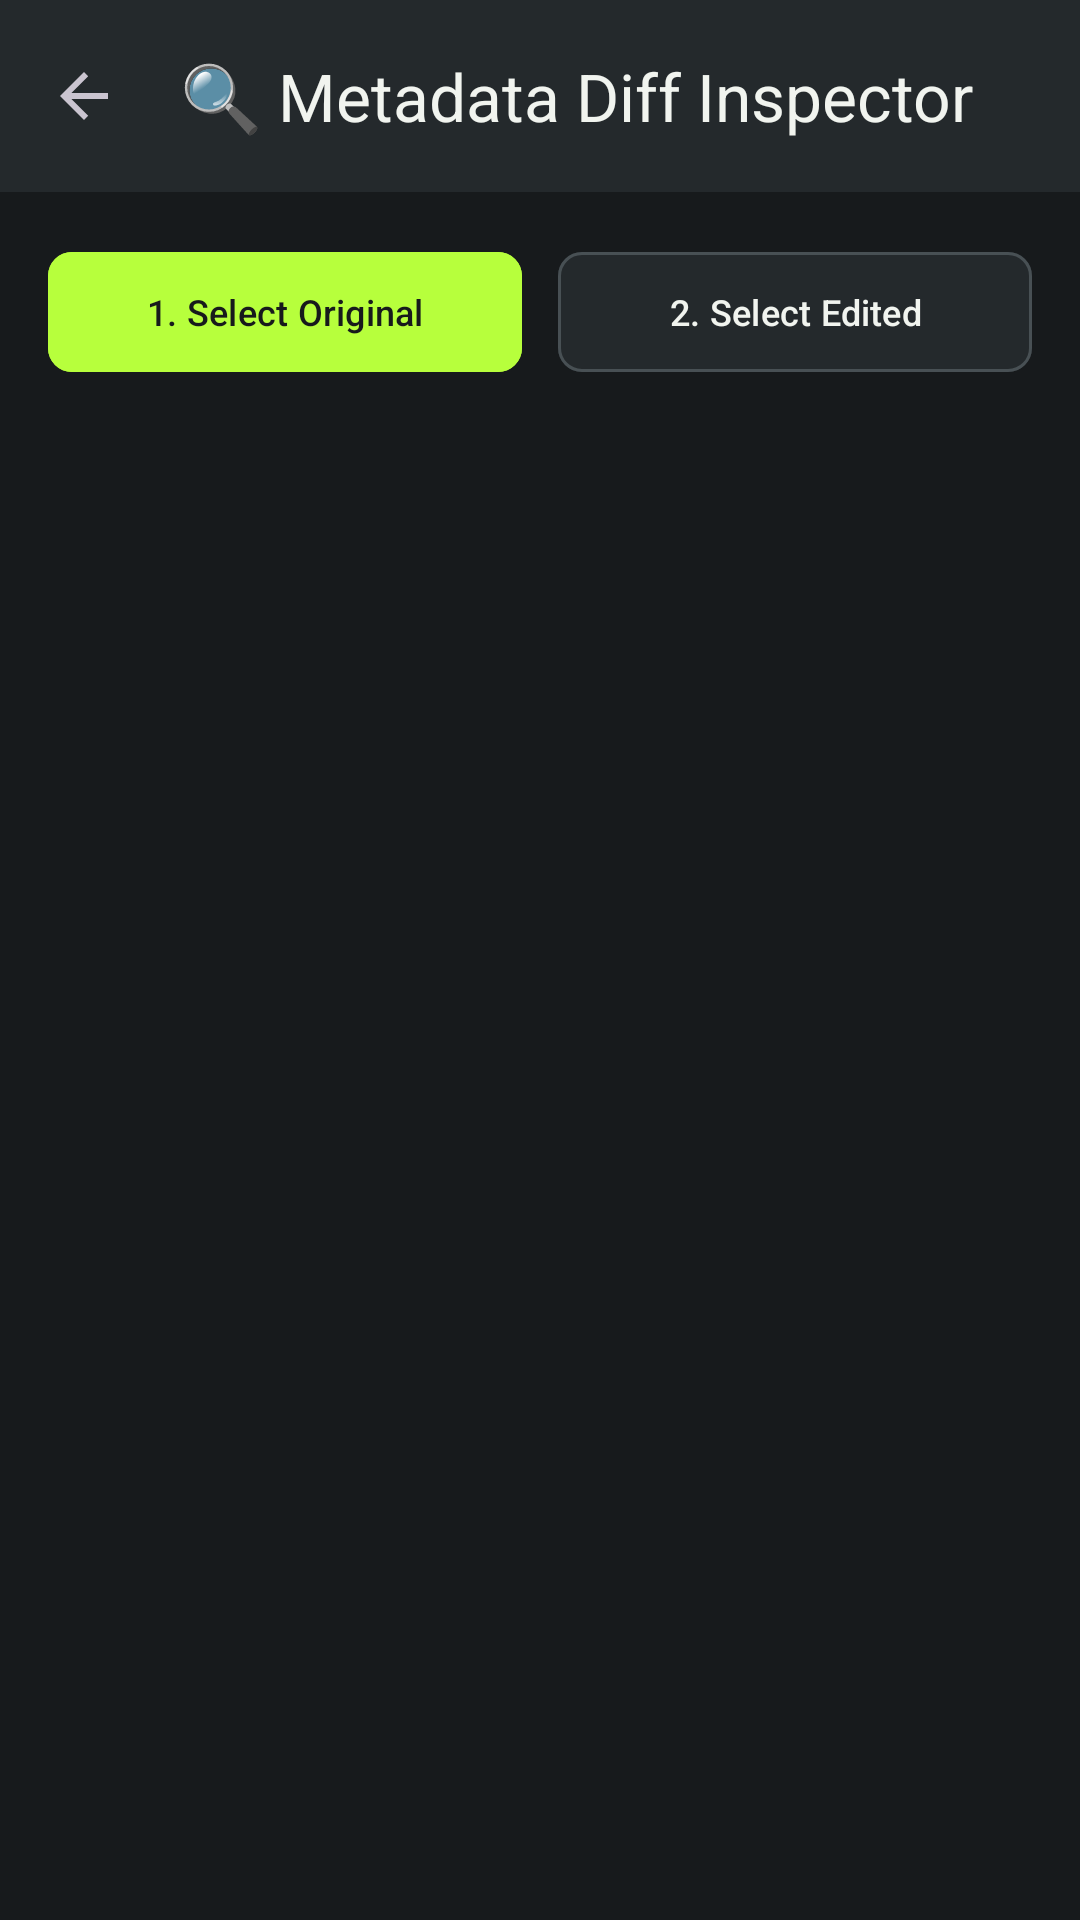

Android layout source for this screen:
<!-- AndroidManifest.xml: application theme Theme.PhotoForge -->
<!-- res/layout/activity_diff_inspector.xml -->
<?xml version="1.0" encoding="utf-8"?>
<androidx.coordinatorlayout.widget.CoordinatorLayout xmlns:android="http://schemas.android.com/apk/res/android"
    xmlns:app="http://schemas.android.com/apk/res-auto"
    android:layout_width="match_parent"
    android:layout_height="match_parent"
    android:background="@color/bg_dark">

    <com.google.android.material.appbar.AppBarLayout
        android:layout_width="match_parent"
        android:layout_height="wrap_content"
        android:background="@color/surface_dark">

        <androidx.appcompat.widget.Toolbar
            android:id="@+id/toolbar"
            android:layout_width="match_parent"
            android:layout_height="?attr/actionBarSize"
            app:navigationIcon="?attr/homeAsUpIndicator"
            app:title="🔍 Metadata Diff Inspector"
            app:titleTextColor="@color/text_primary" />
    </com.google.android.material.appbar.AppBarLayout>

    <androidx.core.widget.NestedScrollView
        android:layout_width="match_parent"
        android:layout_height="match_parent"
        app:layout_behavior="@string/appbar_scrolling_view_behavior">

        <LinearLayout
            android:layout_width="match_parent"
            android:layout_height="wrap_content"
            android:orientation="vertical"
            android:padding="16dp">

            <LinearLayout
                android:layout_width="match_parent"
                android:layout_height="wrap_content"
                android:orientation="horizontal">

                <com.google.android.material.button.MaterialButton
                    android:id="@+id/btnSelectOriginal"
                    android:layout_width="0dp"
                    android:layout_height="wrap_content"
                    android:layout_marginEnd="6dp"
                    android:layout_weight="1"
                    android:backgroundTint="@color/accent_cyan"
                    android:text="1. Select Original"
                    android:textColor="@color/bg_dark"
                    android:textSize="12sp"
                    app:cornerRadius="8dp" />

                <com.google.android.material.button.MaterialButton
                    android:id="@+id/btnSelectEdited"
                    android:layout_width="0dp"
                    android:layout_height="wrap_content"
                    android:layout_marginStart="6dp"
                    android:layout_weight="1"
                    android:backgroundTint="@color/surface_dark"
                    android:text="2. Select Edited"
                    android:textColor="@color/text_primary"
                    android:textSize="12sp"
                    app:cornerRadius="8dp"
                    app:strokeColor="@color/border_dark"
                    app:strokeWidth="1dp" />
            </LinearLayout>

            
            <LinearLayout
                android:id="@+id/layoutDiffContent"
                android:layout_width="match_parent"
                android:layout_height="wrap_content"
                android:layout_marginTop="16dp"
                android:orientation="vertical"
                android:visibility="gone">

                
                <com.google.android.material.card.MaterialCardView
                    android:layout_width="match_parent"
                    android:layout_height="wrap_content"
                    android:layout_marginBottom="12dp"
                    app:cardBackgroundColor="@color/card_dark"
                    app:cardCornerRadius="10dp"
                    app:strokeColor="@color/accent_green"
                    app:strokeWidth="1dp">

                    <LinearLayout
                        android:layout_width="match_parent"
                        android:layout_height="wrap_content"
                        android:orientation="vertical"
                        android:padding="14dp">

                        <TextView
                            android:id="@+id/tvCopiedHeader"
                            android:layout_width="wrap_content"
                            android:layout_height="wrap_content"
                            android:text="📥 Copied from Original (Provenance)"
                            android:textColor="@color/accent_green"
                            android:textSize="13sp"
                            android:textStyle="bold" />

                        <TextView
                            android:id="@+id/tvCopiedDetails"
                            android:layout_width="wrap_content"
                            android:layout_height="wrap_content"
                            android:layout_marginTop="6dp"
                            android:textColor="@color/text_primary"
                            android:textSize="12sp" />
                    </LinearLayout>
                </com.google.android.material.card.MaterialCardView>

                
                <com.google.android.material.card.MaterialCardView
                    android:layout_width="match_parent"
                    android:layout_height="wrap_content"
                    android:layout_marginBottom="12dp"
                    app:cardBackgroundColor="@color/card_dark"
                    app:cardCornerRadius="10dp"
                    app:strokeColor="@color/accent_blue"
                    app:strokeWidth="1dp">

                    <LinearLayout
                        android:layout_width="match_parent"
                        android:layout_height="wrap_content"
                        android:orientation="vertical"
                        android:padding="14dp">

                        <TextView
                            android:id="@+id/tvPreservedHeader"
                            android:layout_width="wrap_content"
                            android:layout_height="wrap_content"
                            android:text="🛡️ Preserved from Edited Target"
                            android:textColor="@color/accent_blue"
                            android:textSize="13sp"
                            android:textStyle="bold" />

                        <TextView
                            android:id="@+id/tvPreservedDetails"
                            android:layout_width="wrap_content"
                            android:layout_height="wrap_content"
                            android:layout_marginTop="6dp"
                            android:textColor="@color/text_primary"
                            android:textSize="12sp" />
                    </LinearLayout>
                </com.google.android.material.card.MaterialCardView>

                
                <com.google.android.material.card.MaterialCardView
                    android:id="@+id/cardWarnings"
                    android:layout_width="match_parent"
                    android:layout_height="wrap_content"
                    android:layout_marginBottom="12dp"
                    android:visibility="gone"
                    app:cardBackgroundColor="@color/card_dark"
                    app:cardCornerRadius="10dp"
                    app:strokeColor="@color/accent_yellow"
                    app:strokeWidth="1dp">

                    <LinearLayout
                        android:layout_width="match_parent"
                        android:layout_height="wrap_content"
                        android:orientation="vertical"
                        android:padding="14dp">

                        <TextView
                            android:layout_width="wrap_content"
                            android:layout_height="wrap_content"
                            android:text="⚠️ Privacy &amp; Continuity Warnings"
                            android:textColor="@color/accent_yellow"
                            android:textSize="13sp"
                            android:textStyle="bold" />

                        <TextView
                            android:id="@+id/tvWarningsDetails"
                            android:layout_width="wrap_content"
                            android:layout_height="wrap_content"
                            android:layout_marginTop="6dp"
                            android:textColor="@color/text_primary"
                            android:textSize="12sp" />
                    </LinearLayout>
                </com.google.android.material.card.MaterialCardView>

                <com.google.android.material.button.MaterialButton
                    android:id="@+id/btnApplyDiff"
                    android:layout_width="match_parent"
                    android:layout_height="wrap_content"
                    android:layout_marginTop="8dp"
                    android:backgroundTint="@color/accent_green"
                    android:text="Apply Provenance &amp; Save"
                    android:textColor="@color/bg_dark"
                    app:cornerRadius="8dp" />
            </LinearLayout>
        </LinearLayout>
    </androidx.core.widget.NestedScrollView>
</androidx.coordinatorlayout.widget.CoordinatorLayout>
<!-- resources referenced by this layout -->
<resources>
  <color name="accent_blue">#62C3FF</color>
  <color name="accent_cyan">#B7FF3C</color>
  <color name="accent_green">#B7FF3C</color>
  <color name="accent_yellow">#FFC857</color>
  <color name="bg_dark">#171A1C</color>
  <color name="border_dark">#485054</color>
  <color name="card_dark">#24292C</color>
  <color name="surface_dark">#24292C</color>
  <color name="text_primary">#F1F4EF</color>
  <style name="Theme.PhotoForge" parent="Theme.Material3.Dark.NoActionBar">
          <item name="android:windowBackground">@color/bg_dark</item>
          <item name="colorPrimary">@color/accent_cyan</item>
          <item name="colorSecondary">@color/accent_green</item>
          <item name="colorSurface">@color/surface_dark</item>
          <item name="android:statusBarColor">@color/bg_dark</item>
          <item name="android:navigationBarColor">@color/bg_dark</item>
      </style>
</resources>
